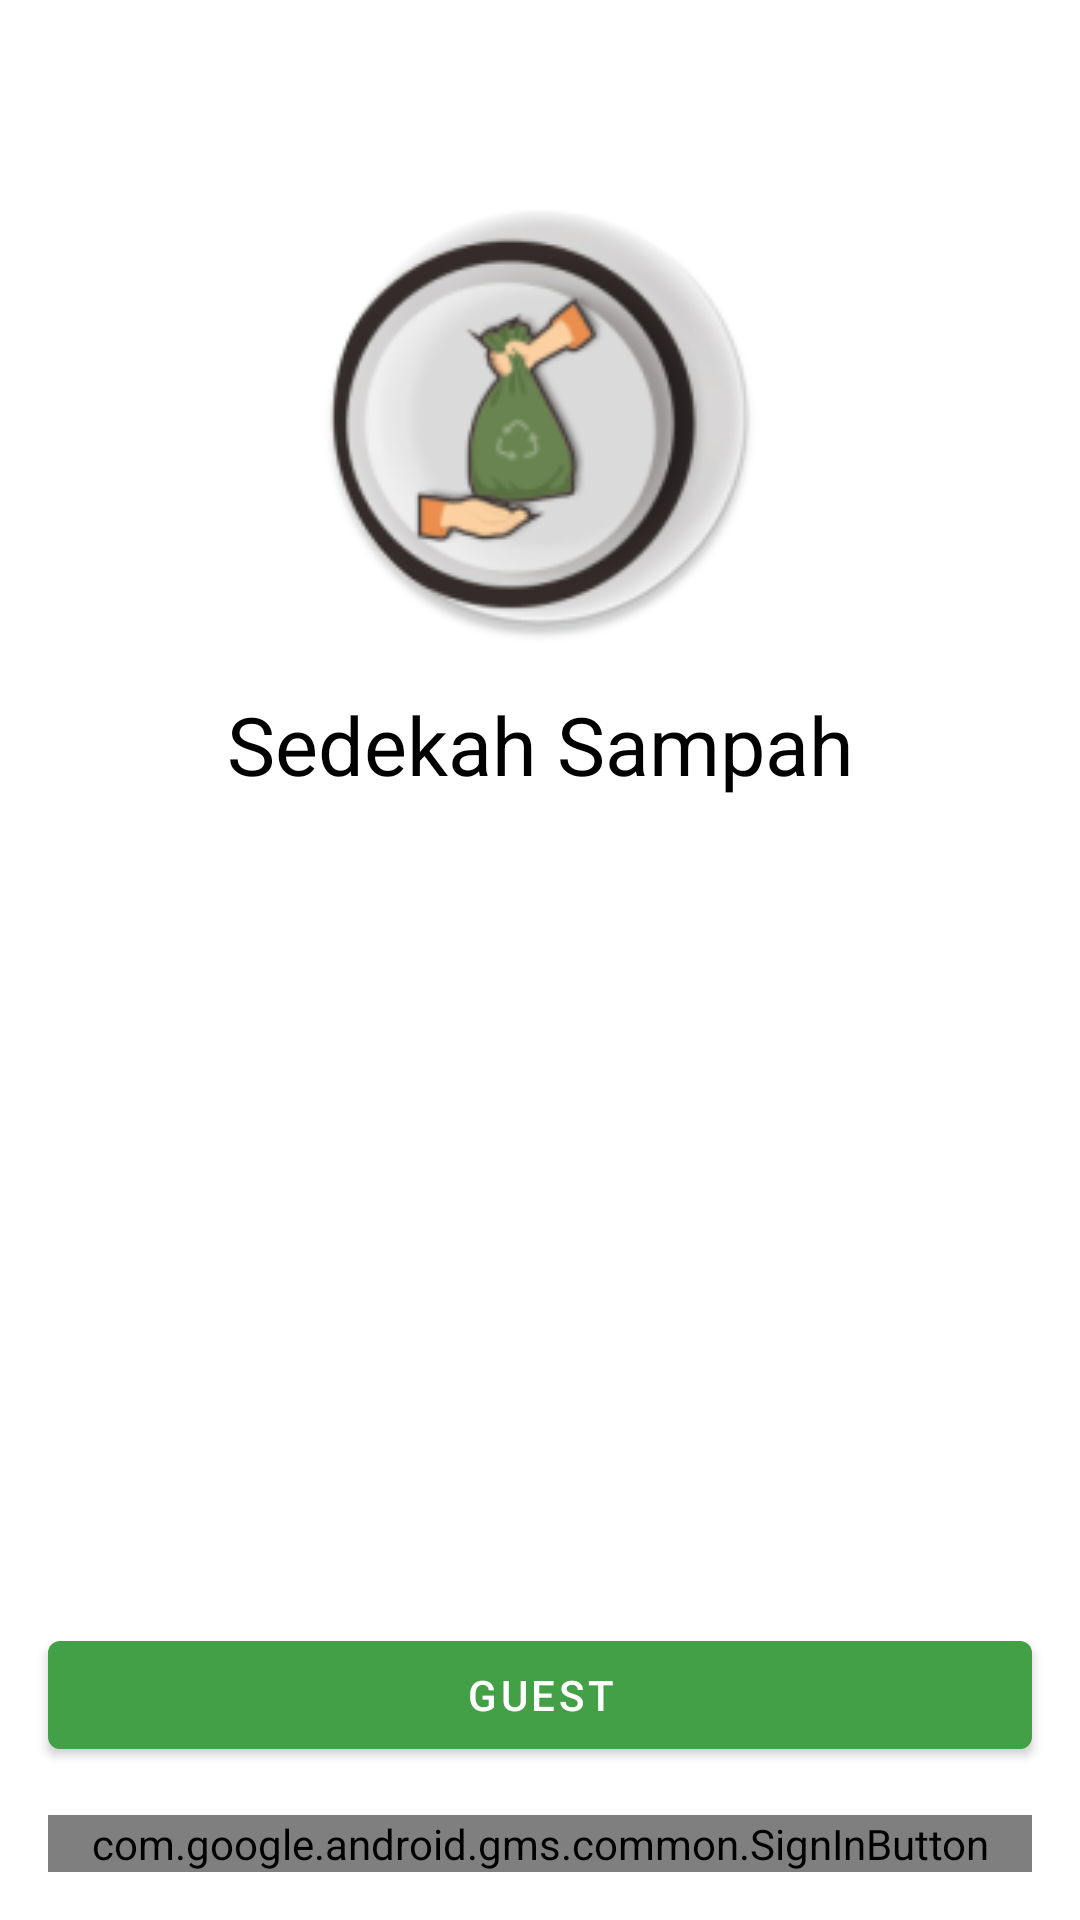

Android layout source for this screen:
<!-- AndroidManifest.xml: application theme AppTheme -->
<!-- res/layout/activity_login.xml -->
<?xml version="1.0" encoding="utf-8"?>
<androidx.constraintlayout.widget.ConstraintLayout xmlns:android="http://schemas.android.com/apk/res/android"
    xmlns:app="http://schemas.android.com/apk/res-auto"
    xmlns:tools="http://schemas.android.com/tools"
    android:layout_width="match_parent"
    android:background="@android:color/white"
    android:layout_height="match_parent"
    tools:context=".ui.LoginActivity">

    <ImageView
        android:id="@+id/imageView"
        android:layout_width="150dp"
        android:layout_height="150dp"
        android:layout_marginTop="64dp"
        android:src="@mipmap/ic_launcher_round"
        app:layout_constraintEnd_toEndOf="parent"
        app:layout_constraintStart_toStartOf="parent"
        app:layout_constraintTop_toTopOf="parent" />

    <TextView
        android:id="@+id/textView"
        android:layout_width="match_parent"
        android:layout_height="wrap_content"
        android:layout_marginTop="16dp"
        android:gravity="center"
        android:text="@string/app_name"
        android:textColor="@android:color/black"
        android:textSize="27sp"
        app:layout_constraintEnd_toEndOf="parent"
        app:layout_constraintStart_toStartOf="parent"
        app:layout_constraintTop_toBottomOf="@+id/imageView" />

    <com.google.android.material.button.MaterialButton
        android:layout_width="match_parent"
        android:layout_height="wrap_content"
        app:icon="@drawable/ic_account"
        android:text="@string/guest"
        android:id="@+id/sign_in_guest"
        android:onClick="actionGuest"
        android:textColor="@android:color/white"
        app:iconTint="@android:color/white"
        android:layout_marginBottom="16dp"
        android:layout_marginStart="16dp"
        app:backgroundTint="@color/colorPrimary"
        android:layout_marginEnd="16dp"
        app:layout_constraintBottom_toTopOf="@+id/sign_in_button"
        app:layout_constraintEnd_toEndOf="parent"
        app:layout_constraintStart_toStartOf="parent" />

    <com.google.android.gms.common.SignInButton
        android:id="@+id/sign_in_button"
        android:layout_width="match_parent"
        android:layout_height="wrap_content"
        android:layout_margin="16dp"
        app:layout_constraintBottom_toBottomOf="parent"
        app:layout_constraintEnd_toEndOf="parent"
        app:layout_constraintStart_toStartOf="parent" />

</androidx.constraintlayout.widget.ConstraintLayout>
<!-- resources referenced by this layout -->
<resources>
  <color name="colorPrimary">#43A047</color>
  <!-- mipmap ic_launcher_round: png bitmap (mipmap-hdpi, 8067 bytes) -->
  <string name="app_name">Sedekah Sampah</string>
  <string name="guest">Guest</string>
  <style name="AppTheme" parent="Theme.MaterialComponents.Light.NoActionBar">
          
          <item name="colorPrimary">@color/colorPrimary</item>
          <item name="colorPrimaryDark">@color/colorPrimaryDark</item>
          <item name="colorAccent">@color/colorAccent</item>
          <item name="colorControlNormal">@android:color/white</item>
  
      </style>
  <color name="colorPrimaryDark">#7CB342</color>
  <color name="colorAccent">#C0CA33</color>
</resources>
